Run: headless pygame with SDL's dummy video driver; simulated clock (each Clock.tick advances the game by its frame time, no real sleeping); random seed 0; keys injected as events and as key.get_pressed() state; no mouse input; restart key C tapped at the start of phases 3 and 4.
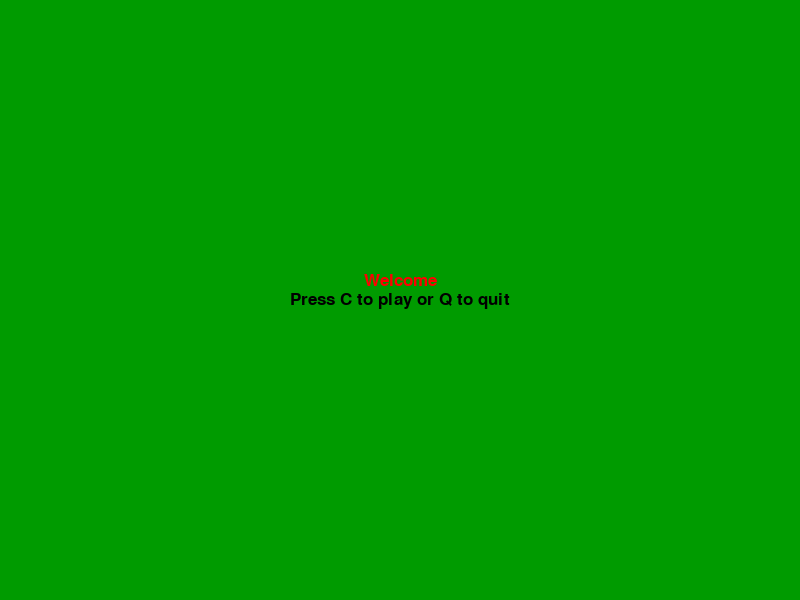
Frame 1 of 4 · flips 1–60 · no input
Frame 2 of 4 · flips 61–180 · tapped SPACE, RETURN · held RIGHT (→), D · screen unchanged from frame 1, image omitted
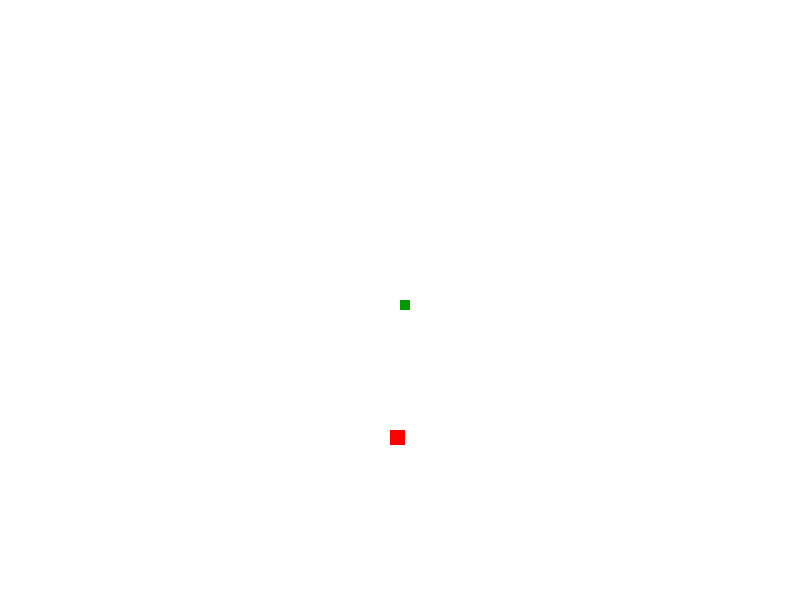
Frame 3 of 4 · flips 181–300 · tapped C · held DOWN (↓), S
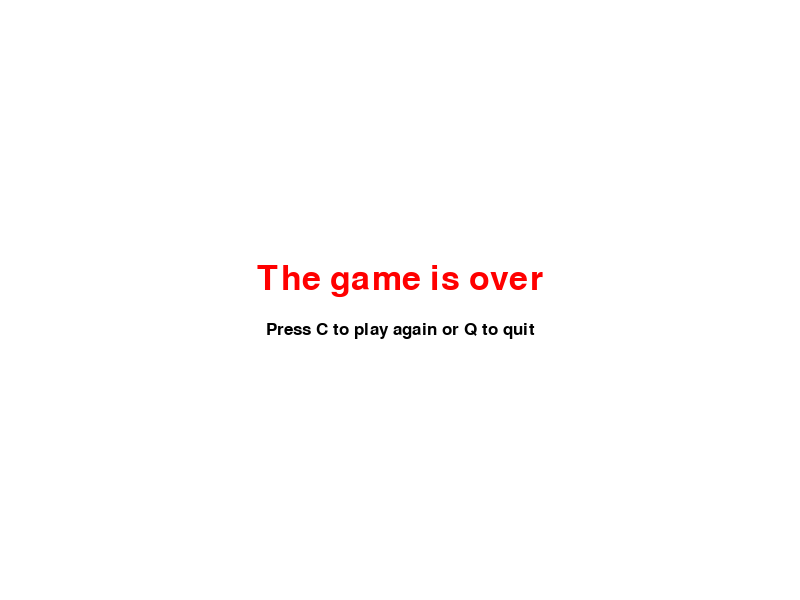
Frame 4 of 4 · flips 301–420 · tapped C · held LEFT (←), A, UP (↑), W

The pygame program that drew these frames:

import pygame
import random

pygame.init()

white = (255,255,255)
black = (0,0,0)
red = (255,0,0)
green = (0,155,0)

display_width = 800
display_height = 600

gameDisplay = pygame.display.set_mode((display_width,display_height))
pygame.display.set_caption('Slither')

clock = pygame.time.Clock()

block_size=10
FPS =30

smallfont = pygame.font.SysFont("Helvetica", 25)
medfont = pygame.font.SysFont("comicsansms", 50)
largefont = pygame.font.SysFont("comicsansms", 70)

def text_objects(text, color, size):
    if size == "small":
        textSurface=smallfont.render(text, True, color)
    elif size == "med":
        textSurface=medfont.render(text, True, color)
    elif size == "large":
        textSurface=largefont.render(text, True, color)
    return textSurface, textSurface.get_rect()

def message_to_screen(msg,color, y_displace=0, size = "small"):
    textSurf, textRect = text_objects(msg, color, size)
    textRect.center = (display_width/2),(display_height/2)+ y_displace
    gameDisplay.blit(textSurf, textRect)


def snake(block_size, snakelist):
    for XnY in snakelist:
     pygame.draw.rect(gameDisplay, green, [XnY[0],XnY[1],block_size,block_size])

def start_menu():
    intro =True
    while intro:

        for event in pygame.event.get():
            if event.type == pygame.QUIT:
                pygame.quit()
                quit()
                    
            if event.type == pygame.KEYDOWN:
                if event.key == pygame.K_q:
                    pygame.quit()
                    quit()
                if event.key == pygame.K_c:
                    intro = False

        

    
        gameDisplay.fill(green)
        message_to_screen("Welcome" , red, -20)
        message_to_screen("Press C to play or Q to quit", black, 0)
        pygame.display.update()
        clock.tick(20)

         
def gameLoop():
    gameExit = False
    gameOver = False

    snakeList =[]
    snakeLenght=1
    

    lead_x = display_width/2
    lead_y = display_height/2
    
    lead_x_change = 0
    lead_y_change = 0

    randAppleX=round (random.randrange(0,display_width-block_size)/10.0)*10.0
    randAppleY=round (random.randrange(0,display_height-block_size)/10.0)*10.0
    
    while not gameExit:
        
        while gameOver == True:
            gameDisplay.fill(white)
            message_to_screen("The game is over",red, -20, size ="med")
            message_to_screen("Press C to play again or Q to quit",black, 30, size = "small")
            pygame.display.update()

            for event in pygame.event.get():
                if event.type == pygame.QUIT:
                    gameExit==True
                    gameOver==False
                
                if event.type == pygame.KEYDOWN:
                    if event.key == pygame.K_q:
                        gameExit = True
                        gameOver = False
                    if event.key == pygame.K_c:
                        gameLoop()
            
                
        
        for event in pygame.event.get():
            if event.type == pygame.QUIT:
                gameExit = True
            if event.type == pygame.KEYDOWN:  
                if event.key == pygame.K_LEFT:
                    lead_x_change = -block_size
                    lead_y_change = 0
                elif event.key == pygame.K_RIGHT:
                    lead_x_change = block_size
                    lead_y_change = 0
                elif event.key == pygame.K_UP:
                    lead_y_change = -block_size
                    lead_x_change = 0
                elif event.key == pygame.K_DOWN:
                    lead_y_change = block_size
                    lead_x_change = 0
        if lead_x>display_width or lead_x<0 or lead_y>display_height or lead_y<0:
           gameOver = True
                
        lead_x +=  lead_x_change
        lead_y +=  lead_y_change
        gameDisplay.fill(white)
        
        AppleThickness =15
 
        pygame.draw.rect(gameDisplay, red, [randAppleX,randAppleY,AppleThickness,AppleThickness])
        
        snakeHead=[]
        snakeHead.append(lead_x)
        snakeHead.append(lead_y)
        snakeList.append(snakeHead)
        if len(snakeList) > snakeLenght:
            del snakeList[0]

        for eachSegment in snakeList [:-1]:
            if eachSegment == snakeHead:
                gameOver=True
             
        

        
        snake(block_size,snakeList)
        
        pygame.display.update()

        if lead_x>=randAppleX and lead_x<=randAppleX+ AppleThickness:
            if lead_y>=randAppleY and lead_y<=randAppleY+AppleThickness:
               randAppleX=round (random.randrange(0,display_width-block_size)/10.0)*10.0
               randAppleY=round (random.randrange(0,display_height-block_size)/10.0)*10.0
               snakeLenght += 1
        
        clock.tick(FPS)


    pygame.quit()
    quit()
start_menu()
gameLoop()
